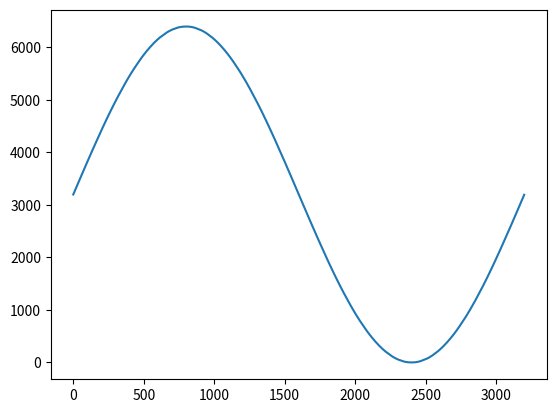

Python code for this plot: (Note: this script raises an exception after producing the figure.)

import matplotlib.pyplot as plt
import numpy as np 

class Pwm():
    '''Generate senoidal reference for sPWM '''
    def __init__(self,top):
        self._ICR=top
        self._vecSin =np.zeros(self._ICR,dtype=int)
    
    def gera_pwm(self):
        for i in range(0,int(self._ICR)):
            self._vecSin[i]=int(np.sin(2*np.pi*i/self._ICR)*self._ICR)+self._ICR
            i=i+1
        return self._vecSin
        


if __name__=='__main__':
    vec=np.array(Pwm(3200).gera_pwm())
    plt.plot(vec)
    plt.show()
    vec=np.array(Pwm().gera_pwm())
    plt.plot(vec)
    #plt.show()
    #print(vec)

